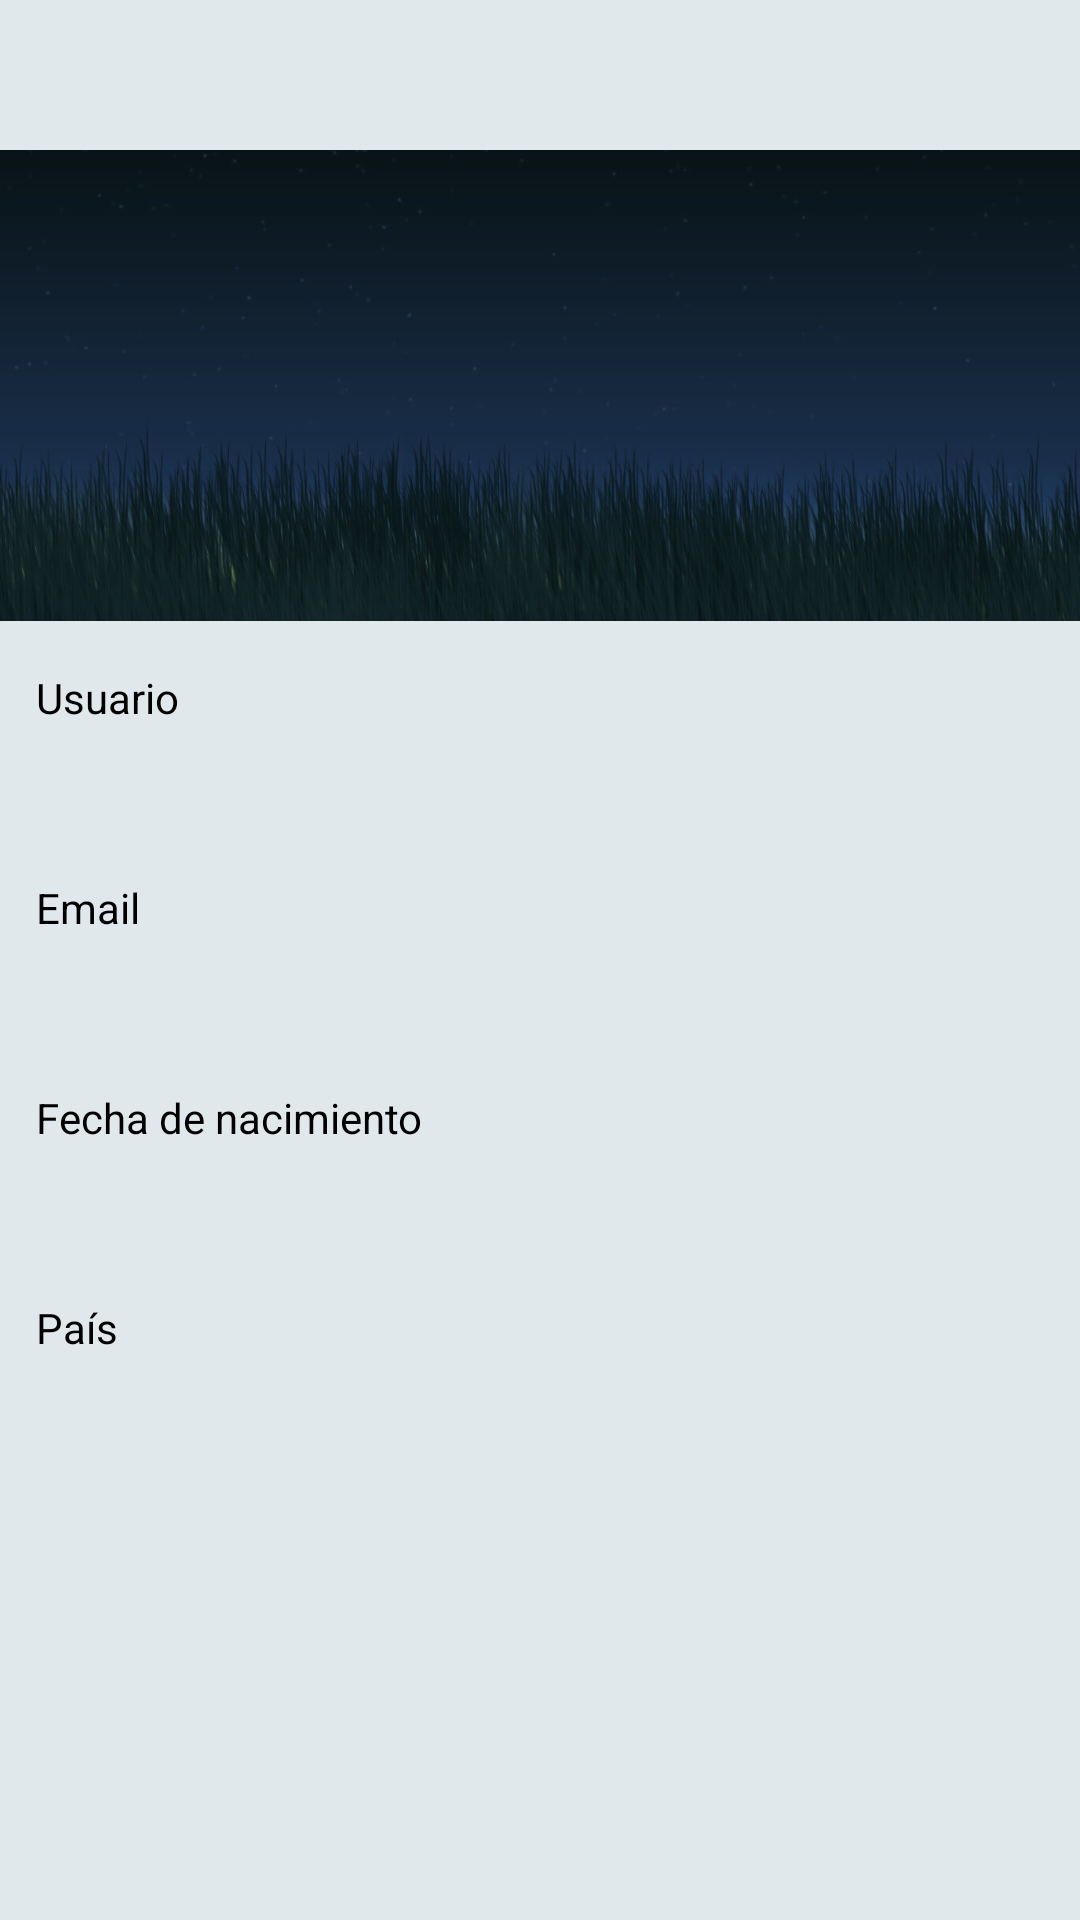

The Android layout XML behind this screen, and the referenced resources:
<!-- AndroidManifest.xml: application theme Theme.WellPlayed -->
<!-- res/layout/fragment_perfil.xml -->
<?xml version="1.0" encoding="utf-8"?>
<FrameLayout xmlns:android="http://schemas.android.com/apk/res/android"
    xmlns:app="http://schemas.android.com/apk/res-auto"
    xmlns:tools="http://schemas.android.com/tools"
    android:layout_width="match_parent"
    android:layout_height="match_parent"
    tools:context=".perfilFragment">

    <androidx.constraintlayout.widget.ConstraintLayout
        android:layout_width="match_parent"
        android:layout_height="match_parent"
        android:background="@color/GrisApp"
        tools:layout_editor_absoluteX="0dp"
        tools:layout_editor_absoluteY="-20dp">

        <TextView
            android:id="@+id/lblPais"
            android:layout_width="wrap_content"
            android:layout_height="wrap_content"
            android:layout_marginStart="12dp"
            android:layout_marginTop="24dp"
            android:text="País"
            android:textColor="@color/black"
            android:textSize="14sp"
            app:layout_constraintStart_toStartOf="parent"
            app:layout_constraintTop_toBottomOf="@+id/lblRFechaNacimiento" />

        <TextView
            android:id="@+id/lblRPais"
            android:layout_width="wrap_content"
            android:layout_height="wrap_content"
            android:layout_marginStart="12dp"
            android:layout_marginTop="8dp"
            app:layout_constraintStart_toStartOf="parent"
            app:layout_constraintTop_toBottomOf="@+id/lblPais" />

        <TextView
            android:id="@+id/lblFechaNacimiento"
            android:layout_width="wrap_content"
            android:layout_height="wrap_content"
            android:layout_marginStart="12dp"
            android:layout_marginTop="24dp"
            android:text="Fecha de nacimiento"
            android:textColor="@color/black"
            app:layout_constraintStart_toStartOf="parent"
            app:layout_constraintTop_toBottomOf="@+id/lblREmail" />

        <TextView
            android:id="@+id/lblUsuario"
            android:layout_width="wrap_content"
            android:layout_height="wrap_content"
            android:layout_marginStart="12dp"
            android:layout_marginTop="16dp"
            android:text="Usuario"
            android:textColor="@color/black"
            android:textSize="14sp"
            app:layout_constraintStart_toStartOf="parent"
            app:layout_constraintTop_toBottomOf="@+id/imgBannner" />

        <ImageView
            android:id="@+id/imgBannner"
            android:layout_width="507dp"
            android:layout_height="157dp"
            android:layout_marginTop="50dp"
            android:src="@drawable/fondobanner"
            app:layout_constraintEnd_toEndOf="parent"
            app:layout_constraintStart_toStartOf="parent"
            app:layout_constraintTop_toTopOf="parent" />

        <ImageView
            android:id="@+id/imgUsuario"
            android:layout_width="111dp"
            android:layout_height="111dp"
            android:layout_marginTop="20dp"
            android:src="@drawable/wellplayed"
            app:layout_constraintEnd_toEndOf="parent"
            app:layout_constraintStart_toStartOf="parent"
            app:layout_constraintTop_toTopOf="@+id/imgBannner" />

        <TextView
            android:id="@+id/lblRUsuario"
            android:layout_width="wrap_content"
            android:layout_height="wrap_content"
            android:layout_marginStart="12dp"
            android:layout_marginTop="8dp"
            app:layout_constraintStart_toStartOf="parent"
            app:layout_constraintTop_toBottomOf="@+id/lblUsuario" />

        <TextView
            android:id="@+id/lblRFechaNacimiento"
            android:layout_width="wrap_content"
            android:layout_height="wrap_content"
            android:layout_marginStart="12dp"
            android:layout_marginTop="8dp"
            app:layout_constraintStart_toStartOf="parent"
            app:layout_constraintTop_toBottomOf="@+id/lblFechaNacimiento" />

        <TextView
            android:id="@+id/lblEmail"
            android:layout_width="wrap_content"
            android:layout_height="wrap_content"
            android:layout_marginStart="12dp"
            android:layout_marginTop="24dp"
            android:text="Email"
            android:textColor="@color/black"
            app:layout_constraintStart_toStartOf="parent"
            app:layout_constraintTop_toBottomOf="@+id/lblRUsuario" />

        <TextView
            android:id="@+id/lblREmail"
            android:layout_width="wrap_content"
            android:layout_height="wrap_content"
            android:layout_marginStart="12dp"
            android:layout_marginTop="8dp"
            app:layout_constraintStart_toStartOf="parent"
            app:layout_constraintTop_toBottomOf="@+id/lblEmail" />

    </androidx.constraintlayout.widget.ConstraintLayout>
</FrameLayout>
<!-- resources referenced by this layout -->
<resources>
  <color name="GrisApp">#e1e8ec</color>
  <color name="black">#000000</color>
  <!-- drawable fondobanner: jpg bitmap (drawable, 62708 bytes) -->
  <!-- drawable wellplayed: png bitmap (mipmap-hdpi, 5260 bytes) -->
  <style name="Theme.WellPlayed" parent="Theme.MaterialComponents.DayNight.NoActionBar">
          <item name="android:statusBarColor" tools:targetApi="l">?attr/colorPrimaryVariant</item>
          <item name="colorPrimary">@color/GrisApp</item>
          <item name="colorAccent">@color/lblClickables</item>
  
          <item name="android:itemBackground">@color/GrisApp</item>
      </style>
  <color name="lblClickables">#0090FF</color>
</resources>
